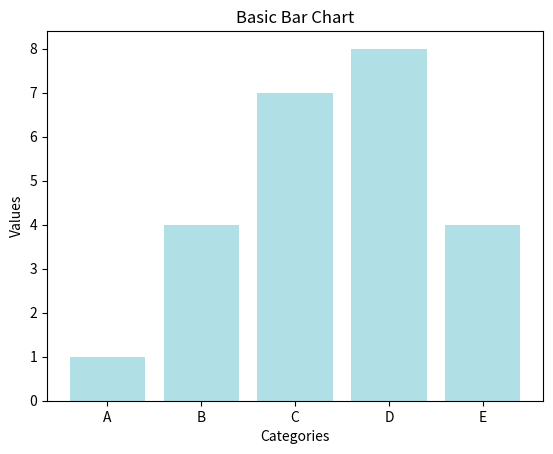

This figure's Python source:
import matplotlib.pyplot as plt

categories = ['A','B','C','D','E']
values = [1,4,7,8,4]

plt.bar(categories,values,color="powderblue")

plt.xlabel("Categories")
plt.ylabel("Values")
plt.title("Basic Bar Chart")

plt.show()